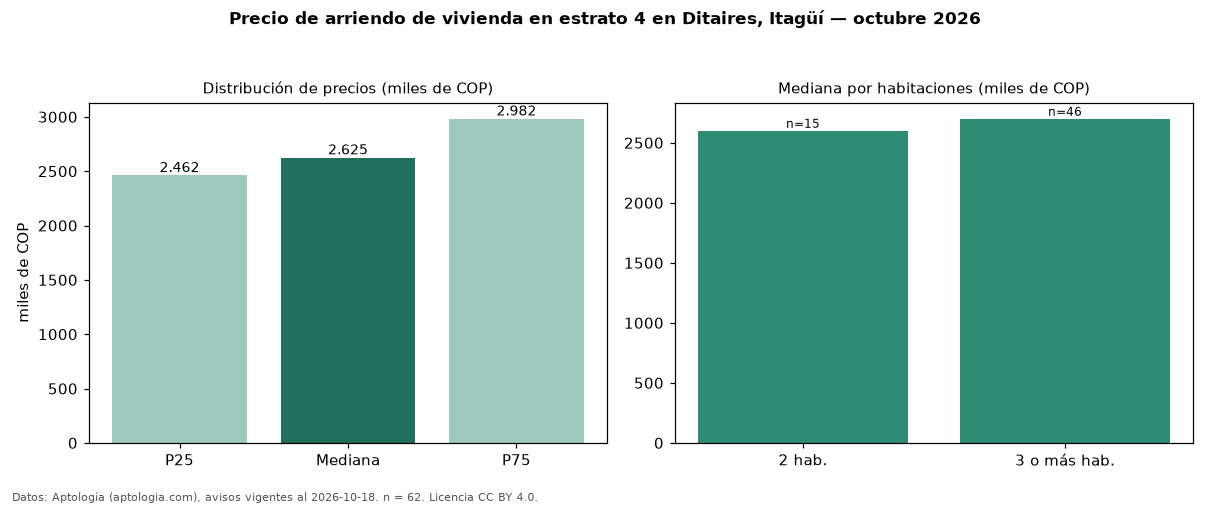

Values plotted in this chart, from the file beside it:
seccion, metrica, valor, moneda, n
precio, p25, 2462500, COP, 62
precio, mediana, 2625000, COP, 62
precio, p75, 2982500, COP, 62
precio, minimo, 2000000, COP, 62
precio, maximo, 11111111, COP, 62
m2, mediana_precio_m2, 38806, COP, 61
m2, area_mediana_m2, 68.0, m2, 61
banos, mediana_banos, 2.0, , 
parqueadero, pct_con_parqueadero, 96.2, %, 53
estrato, estrato_mas_frecuente, 4, , 62
habitaciones, 2, 2600000, COP, 15
habitaciones, 3+, 2700000, COP, 46
fuente, fecha_datos, 2026-10-18, , 
fuente, atribucion, https://www.aptologia.com/arriendo/itagu…, , 
fuente, licencia, CC BY 4.0, , 
